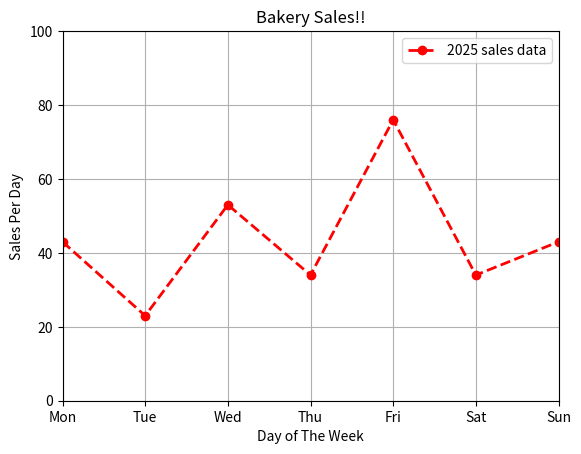

Python code for this plot:
import matplotlib.pyplot as plt

x = ['Mon', 'Tue', 'Wed', 'Thu', 'Fri', 'Sat', 'Sun']
y = [43, 23, 53, 34, 76, 34, 43]

plt.plot(x, y, color = 'red', linestyle = '--', linewidth = 2, marker = 'o', label = '2025 sales data')

plt.title('Bakery Sales!!')

plt.xlabel('Day of The Week')
plt.ylabel('Sales Per Day')

plt.legend()

plt.grid()

plt.xlim(0, 6)
plt.ylim(0, 100)
# plt.xlim(0, 70)

plt.show()